The GitHub repository Winckedy/MCANet-Tiny contains a labelled image folder "G-SET" with 5 categories: transverse crack, longitudinal crack, alligator crack, pothole, normal. Examples follow, each with its label.

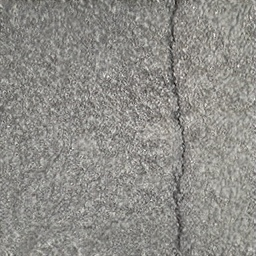
Label: longitudinal crack

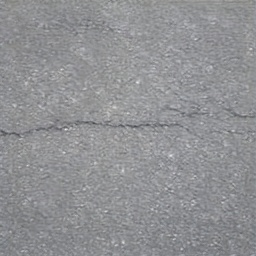
Label: transverse crack

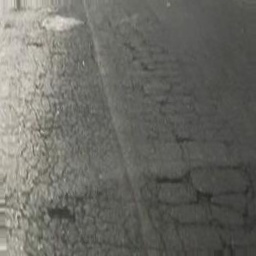
Label: alligator crack

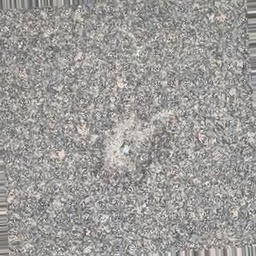
Label: pothole

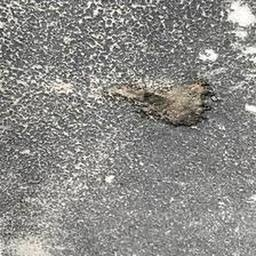
Label: pothole

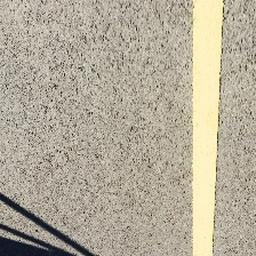
Label: normal
